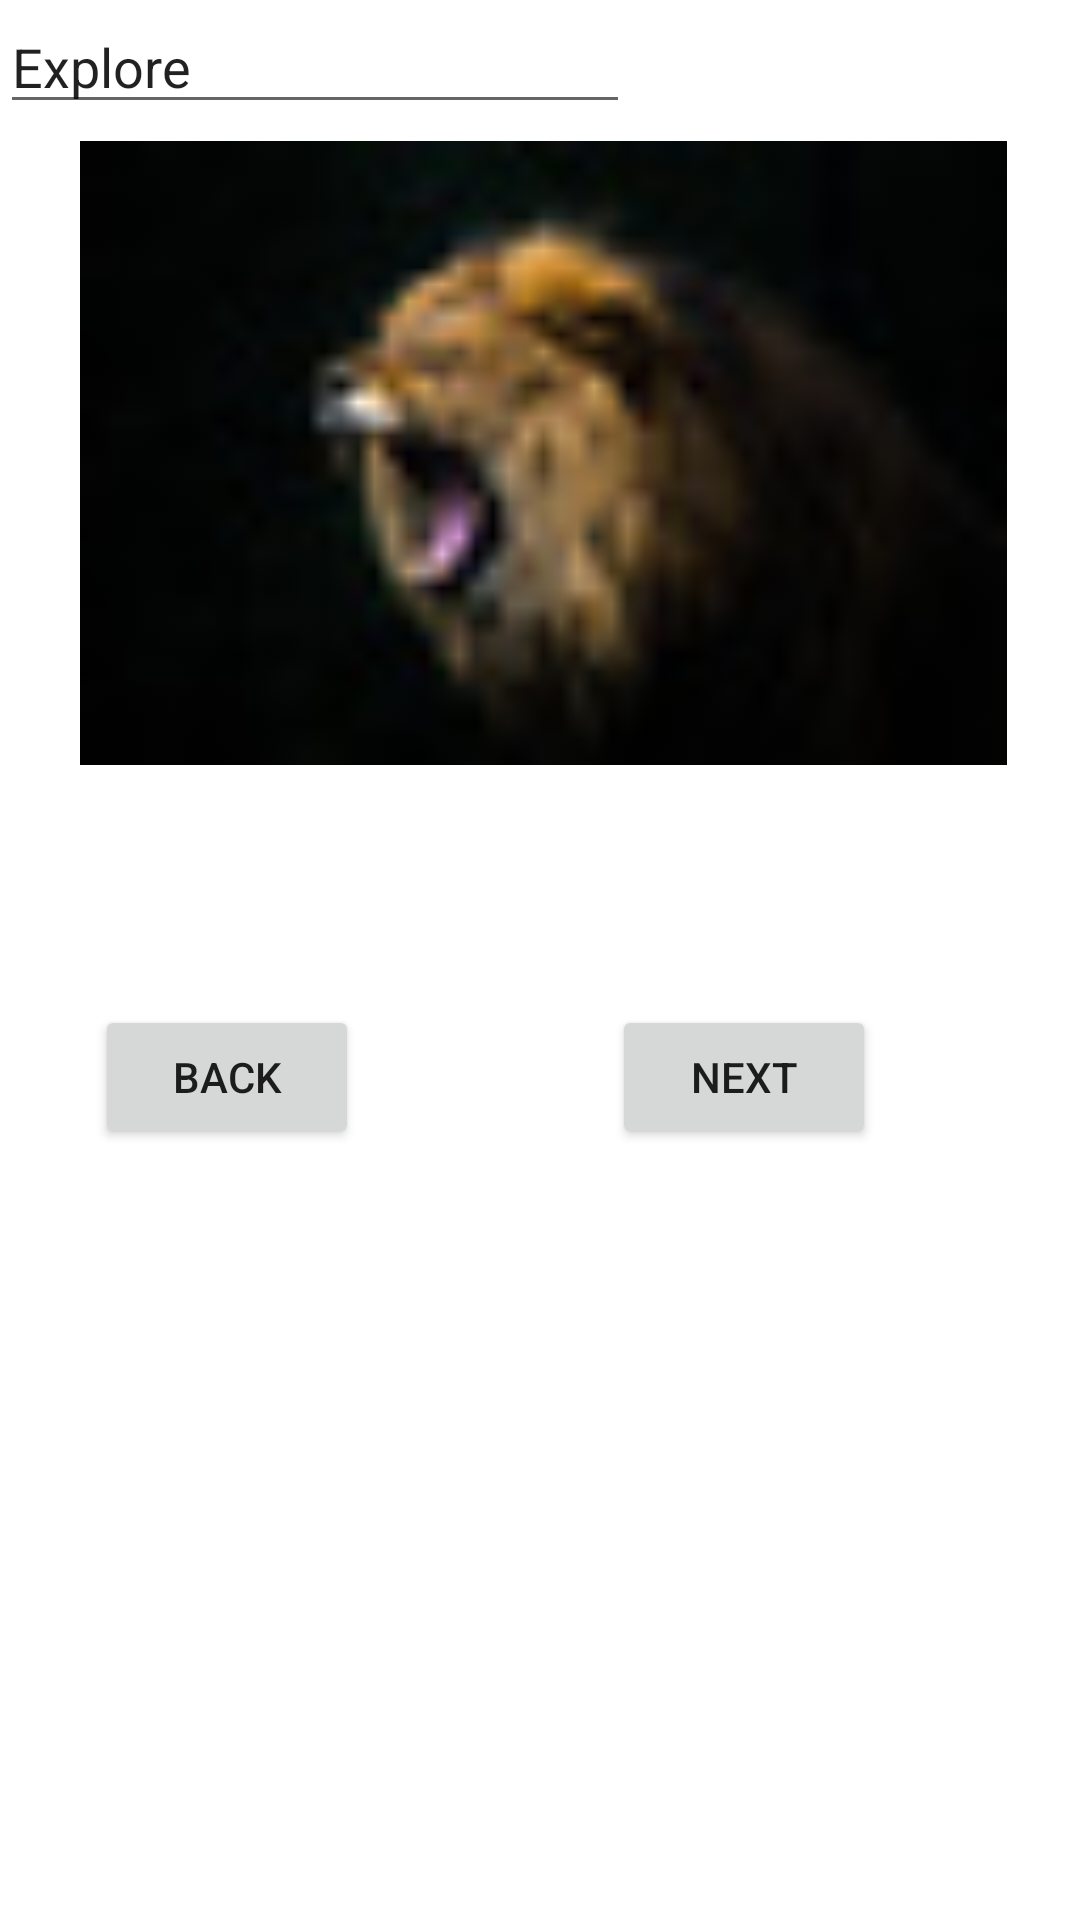

Produce the Android XML layout that renders to this screen, including the resource entries it uses.
<!-- AndroidManifest.xml: application theme Theme.SAFARI -->
<!-- res/layout/activity_activitytwo.xml -->
<?xml version="1.0" encoding="utf-8"?>
<androidx.constraintlayout.widget.ConstraintLayout
    xmlns:android="http://schemas.android.com/apk/res/android"
    xmlns:tools="http://schemas.android.com/tools"
    xmlns:app="http://schemas.android.com/apk/res-auto"
    android:layout_width="match_parent"
    android:layout_height="match_parent"
    tools:context=".activitytwo">

    <ImageView
        android:id="@+id/imageView2"
        android:layout_width="347dp"
        android:layout_height="208dp"
        android:layout_marginStart="8dp"
        android:layout_marginTop="8dp"
        android:layout_marginEnd="8dp"
        android:layout_marginBottom="8dp"
        app:layout_constraintBottom_toBottomOf="parent"
        app:layout_constraintEnd_toEndOf="parent"
        app:layout_constraintHorizontal_bias="0.166"
        app:layout_constraintStart_toStartOf="parent"
        app:layout_constraintTop_toTopOf="parent"
        app:layout_constraintVertical_bias="0.094"
        app:srcCompat="@drawable/pictwo" />

    <EditText
        android:id="@+id/tvExplore"
        android:layout_width="wrap_content"
        android:layout_height="wrap_content"
        android:ems="10"
        android:inputType="textPersonName"
        android:text="Explore"
        tools:layout_editor_absoluteX="56dp"
        tools:layout_editor_absoluteY="345dp" />

    <Button
        android:id="@+id/btnBack"
        android:layout_width="wrap_content"
        android:layout_height="48dp"
        android:layout_marginStart="8dp"
        android:layout_marginTop="8dp"
        android:layout_marginEnd="8dp"
        android:layout_marginBottom="8dp"
        android:text="Back"
        app:layout_constraintBottom_toBottomOf="parent"
        app:layout_constraintEnd_toEndOf="parent"
        app:layout_constraintHorizontal_bias="0.093"
        app:layout_constraintStart_toStartOf="parent"
        app:layout_constraintTop_toBottomOf="@+id/tvExplore"
        app:layout_constraintVertical_bias="0.534" />

    <Button
        android:id="@+id/btnNext"
        android:layout_width="wrap_content"
        android:layout_height="wrap_content"
        android:layout_marginStart="8dp"
        android:layout_marginTop="8dp"
        android:layout_marginEnd="8dp"
        android:layout_marginBottom="8dp"
        android:text="Next"
        app:layout_constraintBottom_toBottomOf="parent"
        app:layout_constraintEnd_toEndOf="parent"
        app:layout_constraintHorizontal_bias="0.765"
        app:layout_constraintStart_toStartOf="parent"
        app:layout_constraintTop_toBottomOf="@+id/tvExplore"
        app:layout_constraintVertical_bias="0.534" />
</androidx.constraintlayout.widget.ConstraintLayout>
<!-- resources referenced by this layout -->
<resources>
  <!-- drawable pictwo: jpg bitmap (drawable, 6314 bytes) -->
  <style name="Theme.SAFARI" parent="Theme.MaterialComponents.DayNight.DarkActionBar">
          
          <item name="colorPrimary">@color/purple_500</item>
          <item name="colorPrimaryVariant">@color/purple_700</item>
          <item name="colorOnPrimary">@color/white</item>
          
          <item name="colorSecondary">@color/teal_200</item>
          <item name="colorSecondaryVariant">@color/teal_700</item>
          <item name="colorOnSecondary">@color/black</item>
          
          <item name="android:statusBarColor" tools:targetApi="l">?attr/colorPrimaryVariant</item>
          
      </style>
  <!-- not gathered from this repository: default colours our renderer supplied (Android Studio template values) -->
  <color name="purple_500">#FF6200EE</color>
  <color name="purple_700">#FF3700B3</color>
  <color name="teal_200">#FF03DAC5</color>
  <color name="teal_700">#FF018786</color>
  <color name="black">#FF000000</color>
  <color name="white">#FFFFFFFF</color>
</resources>
